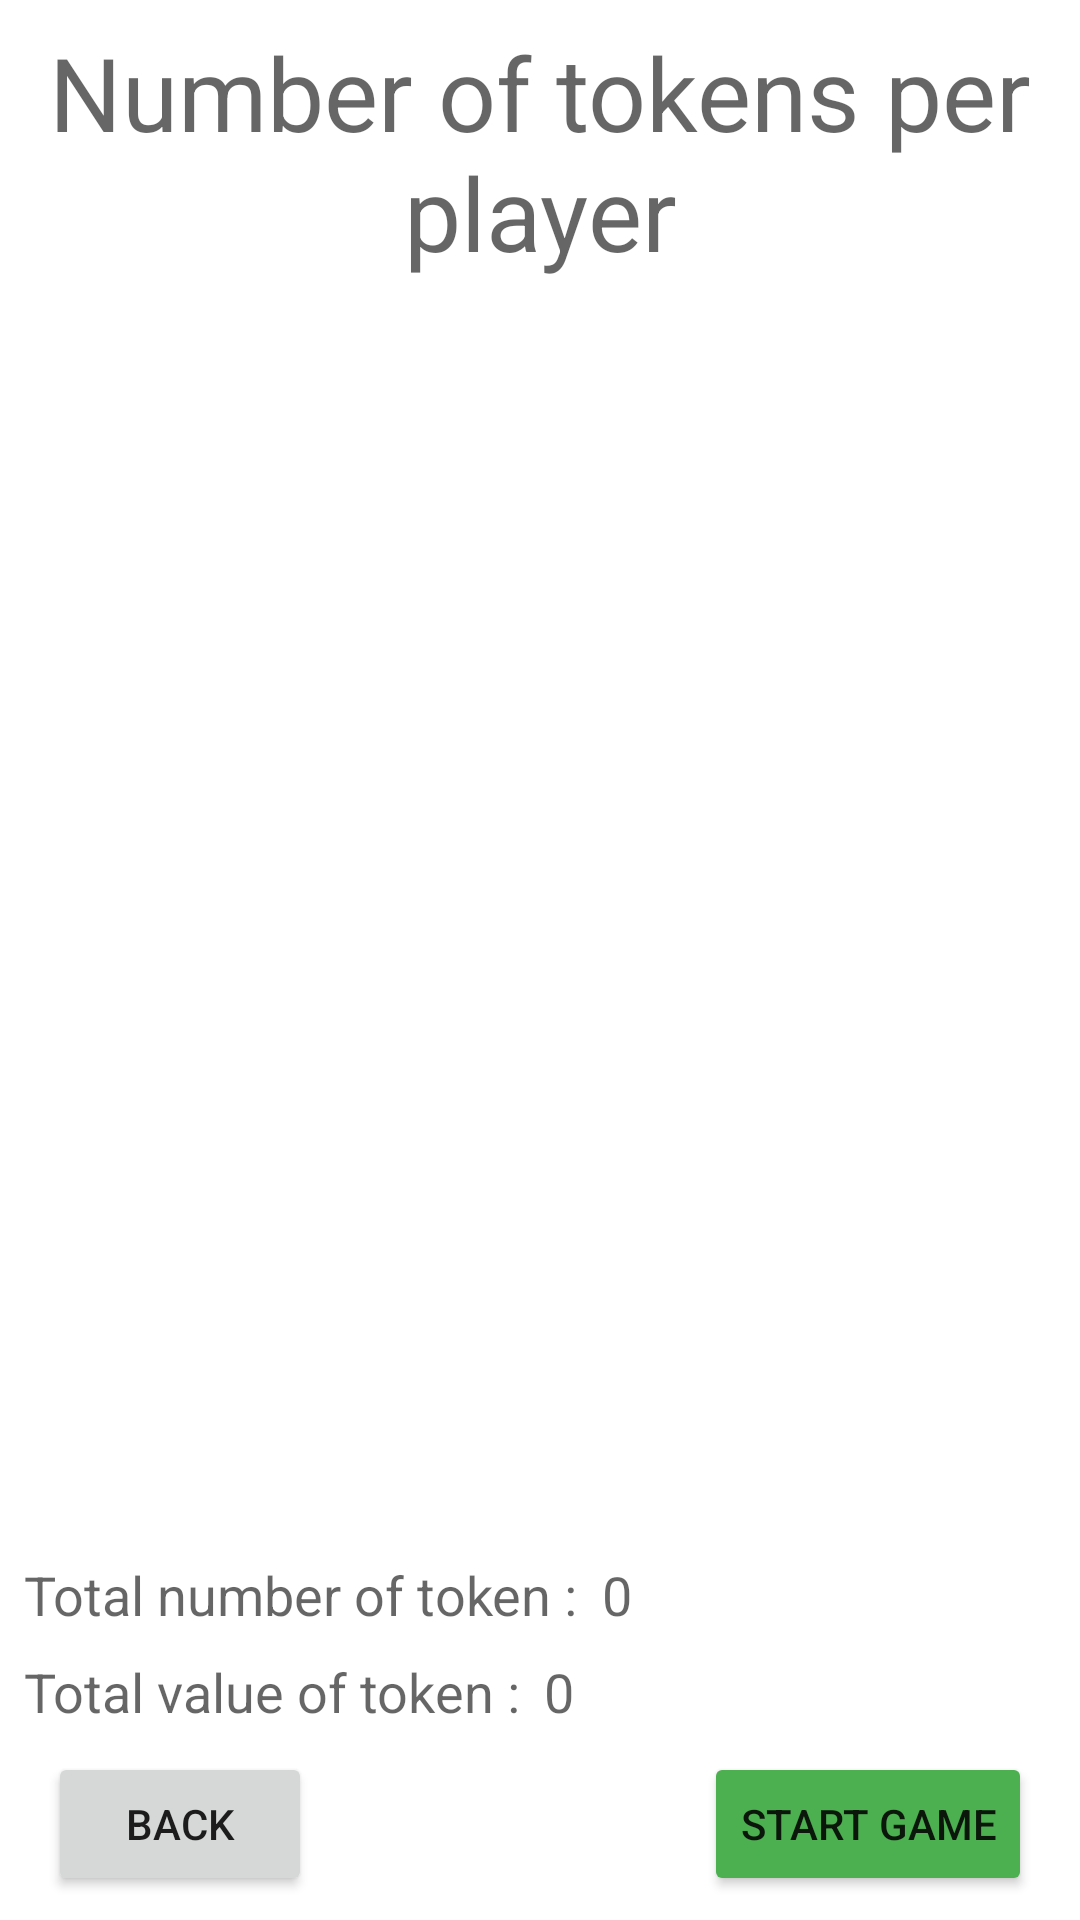

This screen was rendered from an Android layout file. Write that file and the resources it references.
<!-- AndroidManifest.xml: application theme Theme.PokerTimer -->
<!-- res/layout/activity_prepare_game.xml -->
<?xml version="1.0" encoding="utf-8"?>
<androidx.constraintlayout.widget.ConstraintLayout xmlns:android="http://schemas.android.com/apk/res/android"
    xmlns:app="http://schemas.android.com/apk/res-auto"
    xmlns:tools="http://schemas.android.com/tools"
    android:layout_width="match_parent"
    android:layout_height="match_parent"
    tools:context=".activities.PrepareGameActivity">

    <TextView
        android:id="@+id/textView12"
        android:layout_width="wrap_content"
        android:layout_height="wrap_content"
        android:layout_marginStart="8dp"
        android:layout_marginTop="8dp"
        android:layout_marginEnd="8dp"
        android:text="@string/nbTokenPlayer"
        android:textAlignment="center"
        android:textAppearance="@style/TextAppearance.AppCompat.Display1"
        app:layout_constraintEnd_toEndOf="parent"
        app:layout_constraintStart_toStartOf="parent"
        app:layout_constraintTop_toTopOf="parent" />

    <Button
        android:id="@+id/buttonStartGame"
        android:layout_width="wrap_content"
        android:layout_height="wrap_content"
        android:layout_marginEnd="16dp"
        android:layout_marginBottom="8dp"
        android:backgroundTint="#4CAF50"
        android:text="@string/startGame"
        app:icon="@drawable/ic_baseline_check_24"
        app:iconGravity="textEnd"
        app:layout_constraintBottom_toBottomOf="parent"
        app:layout_constraintEnd_toEndOf="parent" />

    <Button
        android:id="@+id/backTokenPerPlayer"
        android:layout_width="wrap_content"
        android:layout_height="wrap_content"
        android:layout_marginStart="16dp"
        android:layout_marginBottom="8dp"
        android:text="@string/back"
        app:icon="@drawable/abc_vector_test"
        app:layout_constraintBottom_toBottomOf="parent"
        app:layout_constraintStart_toStartOf="parent" />

    <androidx.recyclerview.widget.RecyclerView
        android:id="@+id/recyclerTokenPerPlayer"
        android:layout_width="0dp"
        android:layout_height="0dp"
        android:layout_marginStart="8dp"
        android:layout_marginTop="8dp"
        android:layout_marginEnd="8dp"
        android:layout_marginBottom="8dp"
        app:layout_constraintBottom_toTopOf="@+id/textView16"
        app:layout_constraintEnd_toEndOf="parent"
        app:layout_constraintHorizontal_bias="1.0"
        app:layout_constraintStart_toStartOf="parent"
        app:layout_constraintTop_toBottomOf="@+id/textView12" />

    <TextView
        android:id="@+id/textTotalValueLabel"
        android:layout_width="wrap_content"
        android:layout_height="wrap_content"
        android:layout_marginStart="8dp"
        android:layout_marginBottom="8dp"
        android:text="@string/totalValToken"
        android:textAppearance="@style/TextAppearance.AppCompat.Medium"
        app:layout_constraintBottom_toTopOf="@+id/buttonStartGame"
        app:layout_constraintStart_toStartOf="parent" />

    <TextView
        android:id="@+id/textView16"
        android:layout_width="wrap_content"
        android:layout_height="wrap_content"
        android:layout_marginStart="8dp"
        android:layout_marginBottom="8dp"
        android:text="@string/totalNbToken"
        android:textAppearance="@style/TextAppearance.AppCompat.Medium"
        app:layout_constraintBottom_toTopOf="@+id/textTotalValueLabel"
        app:layout_constraintStart_toStartOf="parent" />

    <TextView
        android:id="@+id/textValueTokenPerPlayer"
        android:layout_width="wrap_content"
        android:layout_height="wrap_content"
        android:layout_marginStart="8dp"
        android:text="0"
        android:textAppearance="@style/TextAppearance.AppCompat.Medium"
        app:layout_constraintBottom_toBottomOf="@+id/textTotalValueLabel"
        app:layout_constraintStart_toEndOf="@+id/textTotalValueLabel"
        app:layout_constraintTop_toTopOf="@+id/textTotalValueLabel" />

    <TextView
        android:id="@+id/textNbTokenPerPlayer"
        android:layout_width="wrap_content"
        android:layout_height="wrap_content"
        android:layout_marginStart="8dp"
        android:text="0"
        android:textAppearance="@style/TextAppearance.AppCompat.Medium"
        app:layout_constraintBottom_toBottomOf="@+id/textView16"
        app:layout_constraintStart_toEndOf="@+id/textView16"
        app:layout_constraintTop_toTopOf="@+id/textView16"
        app:layout_constraintVertical_bias="0.0" />
</androidx.constraintlayout.widget.ConstraintLayout>
<!-- resources referenced by this layout -->
<resources>
  <string name="back">Back</string>
  <string name="nbTokenPlayer">Number of tokens per player</string>
  <string name="startGame">Start Game</string>
  <string name="totalNbToken">Total number of token :</string>
  <string name="totalValToken">Total value of token :</string>
  <style name="Theme.PokerTimer" parent="Theme.MaterialComponents.DayNight.DarkActionBar">
          
          <item name="colorPrimary">@color/purple_500</item>
          <item name="colorPrimaryVariant">@color/purple_700</item>
          <item name="colorOnPrimary">@color/white</item>
          
          <item name="colorSecondary">@color/teal_200</item>
          <item name="colorSecondaryVariant">@color/teal_700</item>
          <item name="colorOnSecondary">@color/black</item>
          
          <item name="android:statusBarColor" tools:targetApi="l">?attr/colorPrimaryVariant</item>
          
      </style>
  <!-- not gathered from this repository: default colours our renderer supplied (Android Studio template values) -->
  <color name="purple_500">#FF6200EE</color>
  <color name="purple_700">#FF3700B3</color>
  <color name="teal_200">#FF03DAC5</color>
  <color name="teal_700">#FF018786</color>
  <color name="black">#FF000000</color>
  <color name="white">#FFFFFFFF</color>
</resources>
